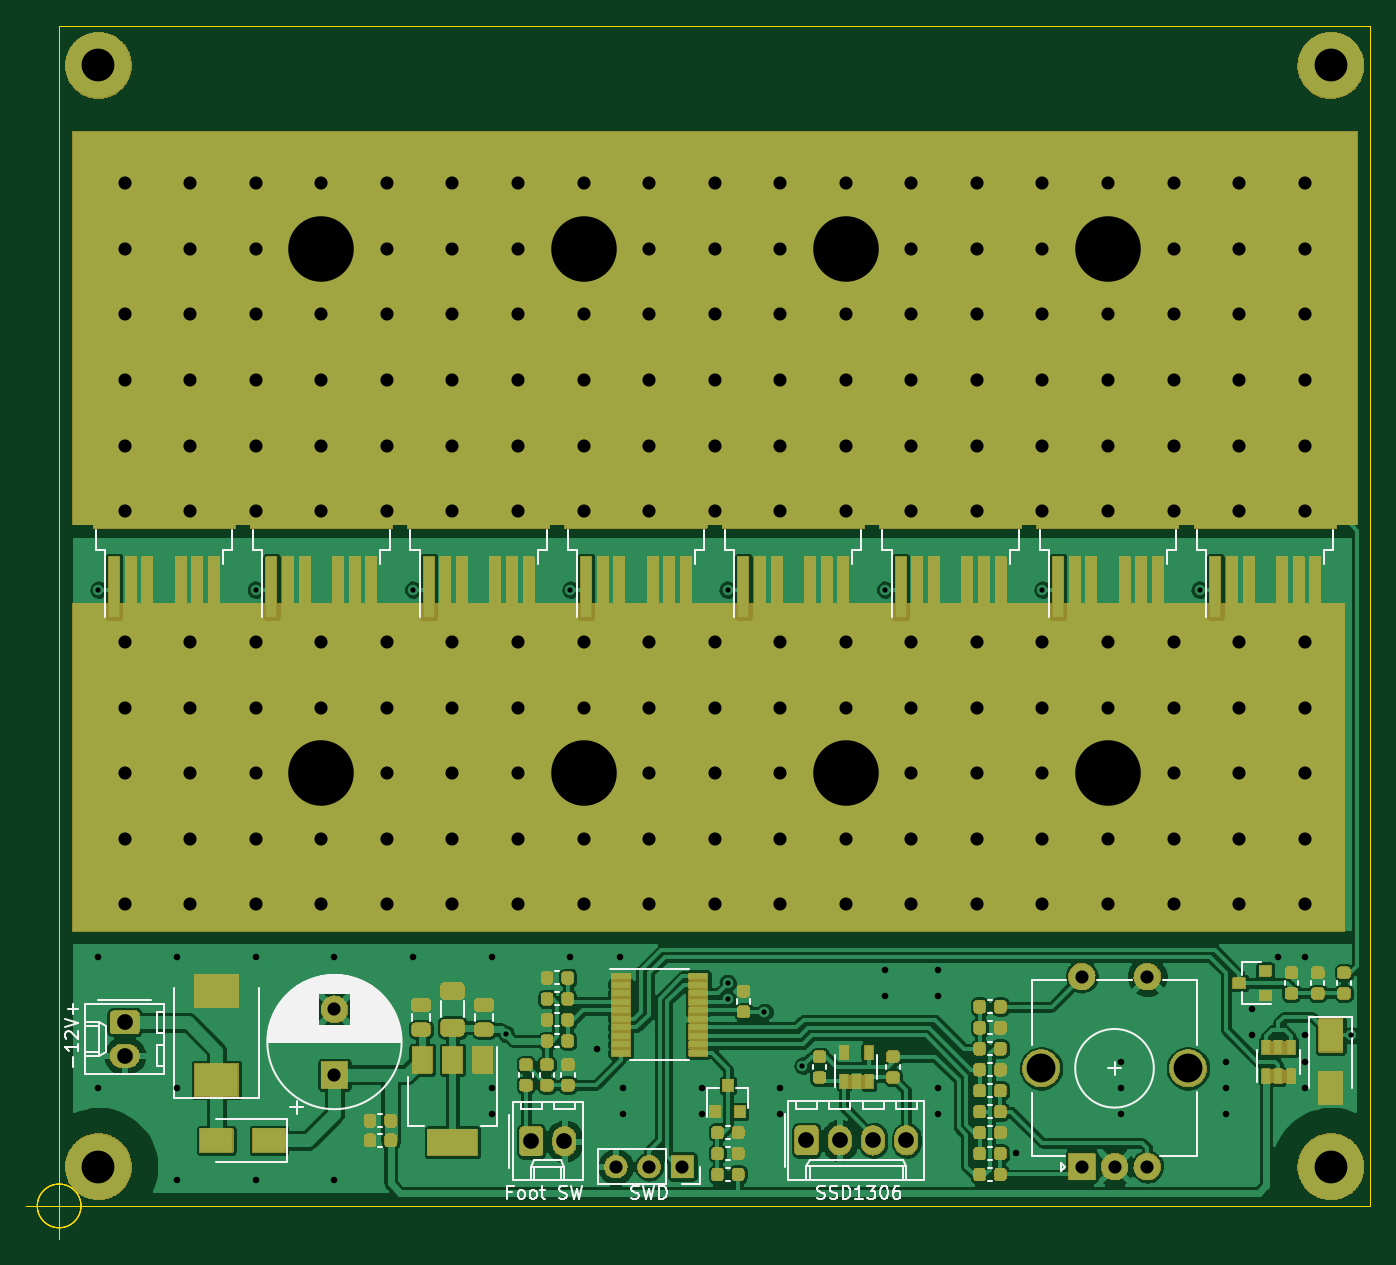
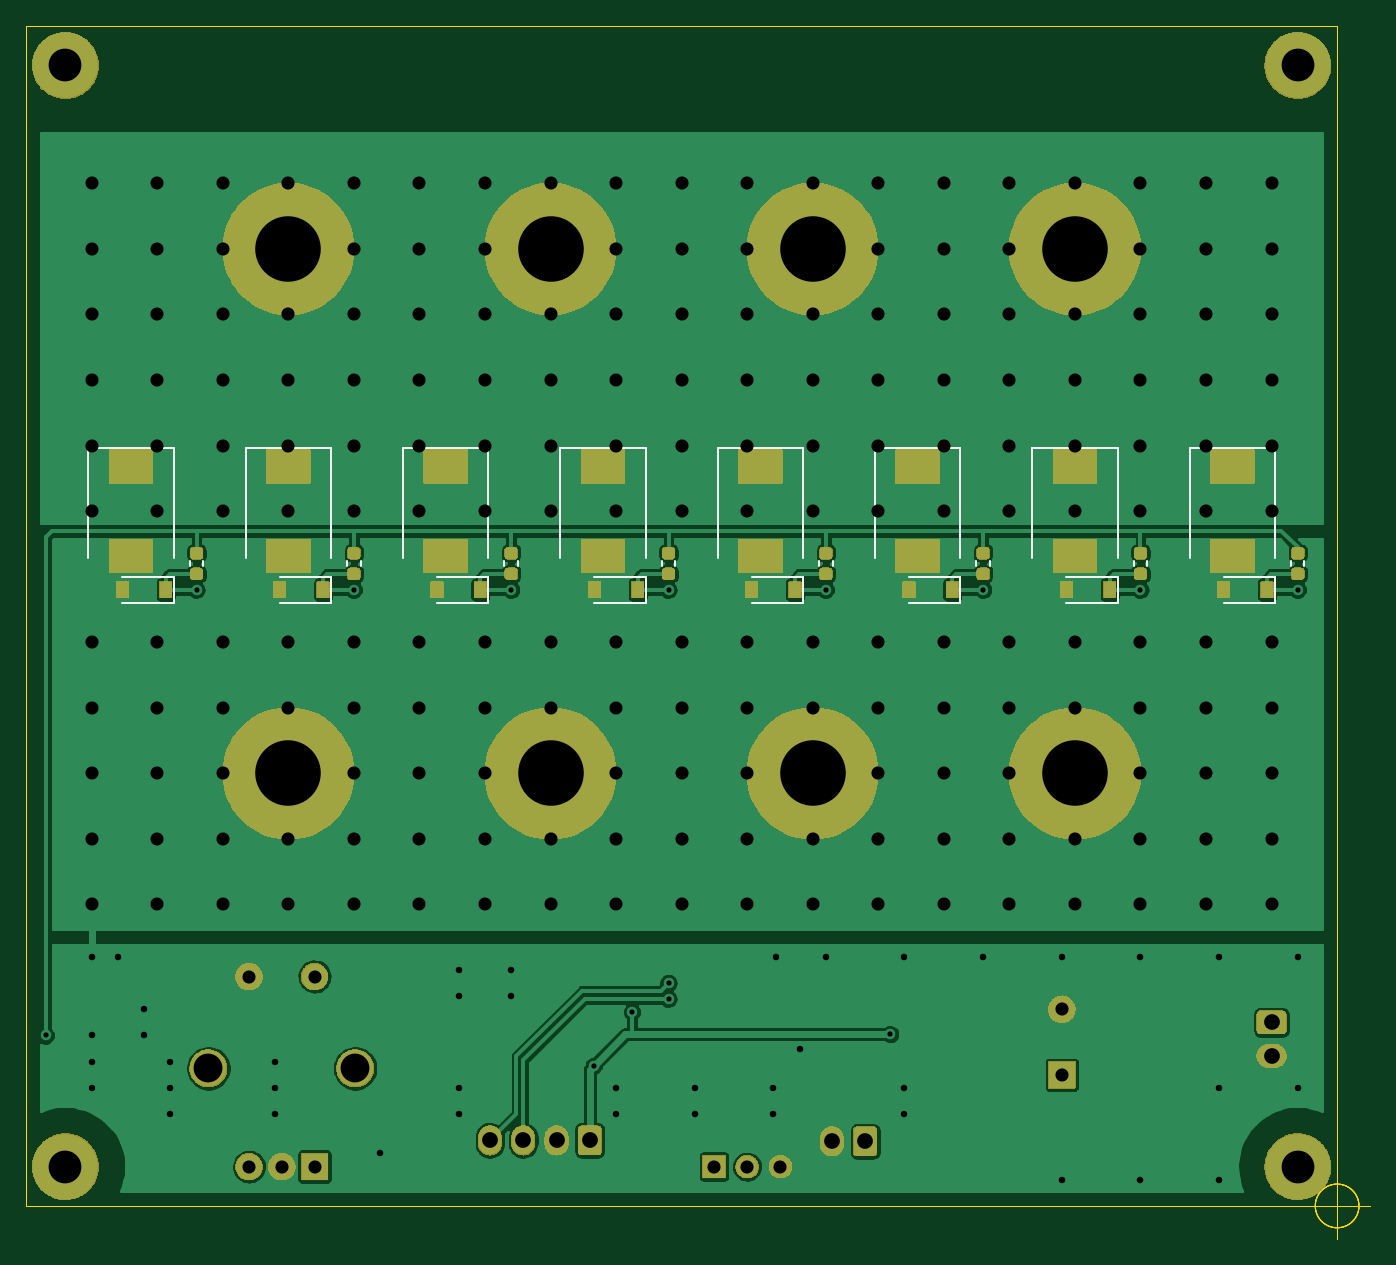
Circuit board: 10 layer files. Board 102.5 x 92.5 mm.
- bottom_copper: Spot_Welder-B_Cu.gbr (83635 bytes)
- bottom_mask: Spot_Welder-B_Mask.gbr (146387 bytes)
- paste: Spot_Welder-B_Paste.gbr (11367 bytes)
- bottom_silk: Spot_Welder-B_SilkS.gbr (3881 bytes)
- outline: Spot_Welder-Edge_Cuts.gbr (1442 bytes)
- top_copper: Spot_Welder-F_Cu.gbr (178102 bytes)
- top_mask: Spot_Welder-F_Mask.gbr (285604 bytes)
- paste: Spot_Welder-F_Paste.gbr (41732 bytes)
- top_silk: Spot_Welder-F_SilkS.gbr (28377 bytes)
- drill: Spot_Welder.drl (4394 bytes)

=== bottom_copper: Spot_Welder-B_Cu.gbr (83635 bytes, source omitted) ===
=== bottom_mask: Spot_Welder-B_Mask.gbr (146387 bytes, source omitted) ===
=== paste: Spot_Welder-B_Paste.gbr (11367 bytes, source omitted) ===
=== bottom_silk: Spot_Welder-B_SilkS.gbr ===
G04 #@! TF.GenerationSoftware,KiCad,Pcbnew,5.99.0-unknown-281d77f~100~ubuntu18.04.1*
G04 #@! TF.CreationDate,2019-10-03T19:58:35+05:30*
G04 #@! TF.ProjectId,Spot_Welder,53706f74-5f57-4656-9c64-65722e6b6963,rev?*
G04 #@! TF.SameCoordinates,Original*
G04 #@! TF.FileFunction,Legend,Bot*
G04 #@! TF.FilePolarity,Positive*
%FSLAX46Y46*%
G04 Gerber Fmt 4.6, Leading zero omitted, Abs format (unit mm)*
G04 Created by KiCad (PCBNEW 5.99.0-unknown-281d77f~100~ubuntu18.04.1) date 2019-10-03 19:58:35*
%MOMM*%
%LPD*%
G04 APERTURE LIST*
%ADD10C,0.120000*%
G04 APERTURE END LIST*
D10*
X84750000Y-122200000D02*
X84750000Y-130600000D01*
X91250000Y-122200000D02*
X91250000Y-130600000D01*
X91250000Y-122200000D02*
X84750000Y-122200000D01*
X108750000Y-122200000D02*
X108750000Y-130600000D01*
X115250000Y-122200000D02*
X115250000Y-130600000D01*
X115250000Y-122200000D02*
X108750000Y-122200000D01*
X96750000Y-122200000D02*
X96750000Y-130600000D01*
X103250000Y-122200000D02*
X103250000Y-130600000D01*
X103250000Y-122200000D02*
X96750000Y-122200000D01*
X120750000Y-122200000D02*
X120750000Y-130600000D01*
X127250000Y-122200000D02*
X127250000Y-130600000D01*
X127250000Y-122200000D02*
X120750000Y-122200000D01*
X166490000Y-131162779D02*
X166490000Y-130837221D01*
X167510000Y-131162779D02*
X167510000Y-130837221D01*
X130490000Y-131162779D02*
X130490000Y-130837221D01*
X131510000Y-131162779D02*
X131510000Y-130837221D01*
X106490000Y-131162779D02*
X106490000Y-130837221D01*
X107510000Y-131162779D02*
X107510000Y-130837221D01*
X154490000Y-131162779D02*
X154490000Y-130837221D01*
X155510000Y-131162779D02*
X155510000Y-130837221D01*
X118490000Y-131162779D02*
X118490000Y-130837221D01*
X119510000Y-131162779D02*
X119510000Y-130837221D01*
X82490000Y-131162779D02*
X82490000Y-130837221D01*
X83510000Y-131162779D02*
X83510000Y-130837221D01*
X142490000Y-131162779D02*
X142490000Y-130837221D01*
X143510000Y-131162779D02*
X143510000Y-130837221D01*
X94490000Y-131162779D02*
X94490000Y-130837221D01*
X95510000Y-131162779D02*
X95510000Y-130837221D01*
X168750000Y-122200000D02*
X168750000Y-130600000D01*
X175250000Y-122200000D02*
X175250000Y-130600000D01*
X175250000Y-122200000D02*
X168750000Y-122200000D01*
X132750000Y-122200000D02*
X132750000Y-130600000D01*
X139250000Y-122200000D02*
X139250000Y-130600000D01*
X139250000Y-122200000D02*
X132750000Y-122200000D01*
X144750000Y-122200000D02*
X144750000Y-130600000D01*
X151250000Y-122200000D02*
X151250000Y-130600000D01*
X151250000Y-122200000D02*
X144750000Y-122200000D01*
X156750000Y-122200000D02*
X156750000Y-130600000D01*
X163250000Y-122200000D02*
X163250000Y-130600000D01*
X163250000Y-122200000D02*
X156750000Y-122200000D01*
X168750000Y-134000000D02*
X172650000Y-134000000D01*
X168750000Y-132000000D02*
X172650000Y-132000000D01*
X168750000Y-134000000D02*
X168750000Y-132000000D01*
X132750000Y-134000000D02*
X136650000Y-134000000D01*
X132750000Y-132000000D02*
X136650000Y-132000000D01*
X132750000Y-134000000D02*
X132750000Y-132000000D01*
X108750000Y-134000000D02*
X112650000Y-134000000D01*
X108750000Y-132000000D02*
X112650000Y-132000000D01*
X108750000Y-134000000D02*
X108750000Y-132000000D01*
X156750000Y-134000000D02*
X160650000Y-134000000D01*
X156750000Y-132000000D02*
X160650000Y-132000000D01*
X156750000Y-134000000D02*
X156750000Y-132000000D01*
X120750000Y-134000000D02*
X124650000Y-134000000D01*
X120750000Y-132000000D02*
X124650000Y-132000000D01*
X120750000Y-134000000D02*
X120750000Y-132000000D01*
X84750000Y-134000000D02*
X88650000Y-134000000D01*
X84750000Y-132000000D02*
X88650000Y-132000000D01*
X84750000Y-134000000D02*
X84750000Y-132000000D01*
X144750000Y-134000000D02*
X148650000Y-134000000D01*
X144750000Y-132000000D02*
X148650000Y-132000000D01*
X144750000Y-134000000D02*
X144750000Y-132000000D01*
X96750000Y-134000000D02*
X100650000Y-134000000D01*
X96750000Y-132000000D02*
X100650000Y-132000000D01*
X96750000Y-134000000D02*
X96750000Y-132000000D01*
M02*

=== outline: Spot_Welder-Edge_Cuts.gbr ===
G04 #@! TF.GenerationSoftware,KiCad,Pcbnew,5.99.0-unknown-281d77f~100~ubuntu18.04.1*
G04 #@! TF.CreationDate,2019-10-03T19:58:35+05:30*
G04 #@! TF.ProjectId,Spot_Welder,53706f74-5f57-4656-9c64-65722e6b6963,rev?*
G04 #@! TF.SameCoordinates,Original*
G04 #@! TF.FileFunction,Profile,NP*
%FSLAX46Y46*%
G04 Gerber Fmt 4.6, Leading zero omitted, Abs format (unit mm)*
G04 Created by KiCad (PCBNEW 5.99.0-unknown-281d77f~100~ubuntu18.04.1) date 2019-10-03 19:58:35*
%MOMM*%
%LPD*%
G04 APERTURE LIST*
%ADD10C,0.050000*%
G04 APERTURE END LIST*
D10*
X81666666Y-180000000D02*
G75*
G03X81666666Y-180000000I-1666666J0D01*
G01*
X77500000Y-180000000D02*
X82500000Y-180000000D01*
X80000000Y-177500000D02*
X80000000Y-182500000D01*
X81666666Y-180000000D02*
G75*
G03X81666666Y-180000000I-1666666J0D01*
G01*
X77500000Y-180000000D02*
X82500000Y-180000000D01*
X80000000Y-177500000D02*
X80000000Y-182500000D01*
X81666666Y-180000000D02*
G75*
G03X81666666Y-180000000I-1666666J0D01*
G01*
X77500000Y-180000000D02*
X82500000Y-180000000D01*
X80000000Y-177500000D02*
X80000000Y-182500000D01*
X81666666Y-180000000D02*
G75*
G03X81666666Y-180000000I-1666666J0D01*
G01*
X77500000Y-180000000D02*
X82500000Y-180000000D01*
X80000000Y-177500000D02*
X80000000Y-182500000D01*
X80000000Y-180000000D02*
X80000000Y-90000000D01*
X180000000Y-180000000D02*
X80000000Y-180000000D01*
X180000000Y-90000000D02*
X180000000Y-180000000D01*
X80000000Y-90000000D02*
X180000000Y-90000000D01*
M02*

=== top_copper: Spot_Welder-F_Cu.gbr (178102 bytes, source omitted) ===
=== top_mask: Spot_Welder-F_Mask.gbr (285604 bytes, source omitted) ===
=== paste: Spot_Welder-F_Paste.gbr (41732 bytes, source omitted) ===
=== top_silk: Spot_Welder-F_SilkS.gbr (28377 bytes, source omitted) ===
=== drill: Spot_Welder.drl ===
M48
; DRILL file {KiCad 5.99.0-unknown-281d77f~100~ubuntu18.04.1} date Thu Oct  3 19:58:32 2019
; FORMAT={-:-/ absolute / metric / decimal}
; #@! TF.CreationDate,2019-10-03T19:58:32+05:30
; #@! TF.GenerationSoftware,Kicad,Pcbnew,5.99.0-unknown-281d77f~100~ubuntu18.04.1
FMAT,2
METRIC
T1C0.400
T2C0.500
T3C1.000
T4C1.200
T5C2.200
T6C5.000
T7C2.500
%
G90
G05
T1
X83.0Y-133.0
X95.0Y-133.0
X107.0Y-133.0
X114.1Y-166.9
X119.0Y-133.0
X131.0Y-133.0
X131.0Y-163.0
X131.0Y-164.2
X133.8Y-165.2
X136.7Y-169.3
X143.0Y-133.0
X155.0Y-133.0
X167.0Y-133.0
X178.5Y-167.0
T2
X83.0Y-161.0
X83.0Y-171.0
X89.0Y-161.0
X89.0Y-171.0
X89.0Y-178.0
X95.0Y-161.0
X95.0Y-178.0
X101.0Y-161.0
X101.0Y-178.0
X107.0Y-161.0
X113.0Y-161.0
X113.0Y-171.0
X113.0Y-173.0
X119.0Y-161.0
X121.0Y-168.0
X122.8Y-161.0
X123.0Y-171.0
X123.0Y-173.0
X129.0Y-171.0
X129.0Y-173.0
X135.0Y-171.0
X135.0Y-173.0
X143.0Y-162.0
X143.0Y-164.0
X147.0Y-162.0
X147.0Y-164.0
X147.0Y-171.0
X147.0Y-173.0
X153.0Y-176.0
X161.0Y-169.0
X161.0Y-171.0
X161.0Y-173.0
X169.0Y-169.0
X169.0Y-171.0
X169.0Y-173.0
X171.0Y-165.0
X171.0Y-167.0
X173.0Y-161.0
X175.0Y-161.0
X175.0Y-167.0
X175.0Y-169.0
X175.0Y-171.0
T3
X85.0Y-102.0
X85.0Y-107.0
X85.0Y-112.0
X85.0Y-117.0
X85.0Y-122.0
X85.0Y-127.0
X85.0Y-137.0
X85.0Y-142.0
X85.0Y-147.0
X85.0Y-152.0
X85.0Y-157.0
X90.0Y-102.0
X90.0Y-107.0
X90.0Y-112.0
X90.0Y-117.0
X90.0Y-122.0
X90.0Y-127.0
X90.0Y-137.0
X90.0Y-142.0
X90.0Y-147.0
X90.0Y-152.0
X90.0Y-157.0
X95.0Y-102.0
X95.0Y-107.0
X95.0Y-112.0
X95.0Y-117.0
X95.0Y-122.0
X95.0Y-127.0
X95.0Y-137.0
X95.0Y-142.0
X95.0Y-147.0
X95.0Y-152.0
X95.0Y-157.0
X100.0Y-102.0
X100.0Y-112.0
X100.0Y-117.0
X100.0Y-122.0
X100.0Y-127.0
X100.0Y-137.0
X100.0Y-142.0
X100.0Y-152.0
X100.0Y-157.0
X105.0Y-102.0
X105.0Y-107.0
X105.0Y-112.0
X105.0Y-117.0
X105.0Y-122.0
X105.0Y-127.0
X105.0Y-137.0
X105.0Y-142.0
X105.0Y-147.0
X105.0Y-152.0
X105.0Y-157.0
X110.0Y-102.0
X110.0Y-107.0
X110.0Y-112.0
X110.0Y-117.0
X110.0Y-122.0
X110.0Y-127.0
X110.0Y-137.0
X110.0Y-142.0
X110.0Y-147.0
X110.0Y-152.0
X110.0Y-157.0
X115.0Y-102.0
X115.0Y-107.0
X115.0Y-112.0
X115.0Y-117.0
X115.0Y-122.0
X115.0Y-127.0
X115.0Y-137.0
X115.0Y-142.0
X115.0Y-147.0
X115.0Y-152.0
X115.0Y-157.0
X120.0Y-102.0
X120.0Y-112.0
X120.0Y-117.0
X120.0Y-122.0
X120.0Y-127.0
X120.0Y-137.0
X120.0Y-142.0
X120.0Y-152.0
X120.0Y-157.0
X125.0Y-102.0
X125.0Y-107.0
X125.0Y-112.0
X125.0Y-117.0
X125.0Y-122.0
X125.0Y-127.0
X125.0Y-137.0
X125.0Y-142.0
X125.0Y-147.0
X125.0Y-152.0
X125.0Y-157.0
X130.0Y-102.0
X130.0Y-107.0
X130.0Y-112.0
X130.0Y-117.0
X130.0Y-122.0
X130.0Y-127.0
X130.0Y-137.0
X130.0Y-142.0
X130.0Y-147.0
X130.0Y-152.0
X130.0Y-157.0
X135.0Y-102.0
X135.0Y-107.0
X135.0Y-112.0
X135.0Y-117.0
X135.0Y-122.0
X135.0Y-127.0
X135.0Y-137.0
X135.0Y-142.0
X135.0Y-147.0
X135.0Y-152.0
X135.0Y-157.0
X140.0Y-102.0
X140.0Y-112.0
X140.0Y-117.0
X140.0Y-122.0
X140.0Y-127.0
X140.0Y-137.0
X140.0Y-142.0
X140.0Y-152.0
X140.0Y-157.0
X145.0Y-102.0
X145.0Y-107.0
X145.0Y-112.0
X145.0Y-117.0
X145.0Y-122.0
X145.0Y-127.0
X145.0Y-137.0
X145.0Y-142.0
X145.0Y-147.0
X145.0Y-152.0
X145.0Y-157.0
X150.0Y-102.0
X150.0Y-107.0
X150.0Y-112.0
X150.0Y-117.0
X150.0Y-122.0
X150.0Y-127.0
X150.0Y-137.0
X150.0Y-142.0
X150.0Y-147.0
X150.0Y-152.0
X150.0Y-157.0
X155.0Y-102.0
X155.0Y-107.0
X155.0Y-112.0
X155.0Y-117.0
X155.0Y-122.0
X155.0Y-127.0
X155.0Y-137.0
X155.0Y-142.0
X155.0Y-147.0
X155.0Y-152.0
X155.0Y-157.0
X160.0Y-102.0
X160.0Y-112.0
X160.0Y-117.0
X160.0Y-122.0
X160.0Y-127.0
X160.0Y-137.0
X160.0Y-142.0
X160.0Y-152.0
X160.0Y-157.0
X165.0Y-102.0
X165.0Y-107.0
X165.0Y-112.0
X165.0Y-117.0
X165.0Y-122.0
X165.0Y-127.0
X165.0Y-137.0
X165.0Y-142.0
X165.0Y-147.0
X165.0Y-152.0
X165.0Y-157.0
X170.0Y-102.0
X170.0Y-107.0
X170.0Y-112.0
X170.0Y-117.0
X170.0Y-122.0
X170.0Y-127.0
X170.0Y-137.0
X170.0Y-142.0
X170.0Y-147.0
X170.0Y-152.0
X170.0Y-157.0
X175.0Y-102.0
X175.0Y-107.0
X175.0Y-112.0
X175.0Y-117.0
X175.0Y-122.0
X175.0Y-127.0
X175.0Y-137.0
X175.0Y-142.0
X175.0Y-147.0
X175.0Y-152.0
X175.0Y-157.0
X122.46Y-177.0
X125.0Y-177.0
X127.54Y-177.0
X158.0Y-162.5
X158.0Y-177.0
X160.5Y-177.0
X163.0Y-162.5
X163.0Y-177.0
X101.0Y-165.0
X101.0Y-170.0
T4
X85.0Y-166.0
X137.0Y-175.0
X139.54Y-175.0
X142.08Y-175.0
X144.62Y-175.0
X116.0Y-175.069
X118.54Y-175.069
X85.0Y-168.54
T5
X154.9Y-169.5
X166.1Y-169.5
T6
X100.0Y-107.0
X160.0Y-107.0
X100.0Y-147.0
X120.0Y-147.0
X140.0Y-147.0
X120.0Y-107.0
X140.0Y-107.0
X160.0Y-147.0
T7
X83.0Y-93.0
X83.0Y-177.0
X177.0Y-93.0
X177.0Y-177.0
T0
M30

